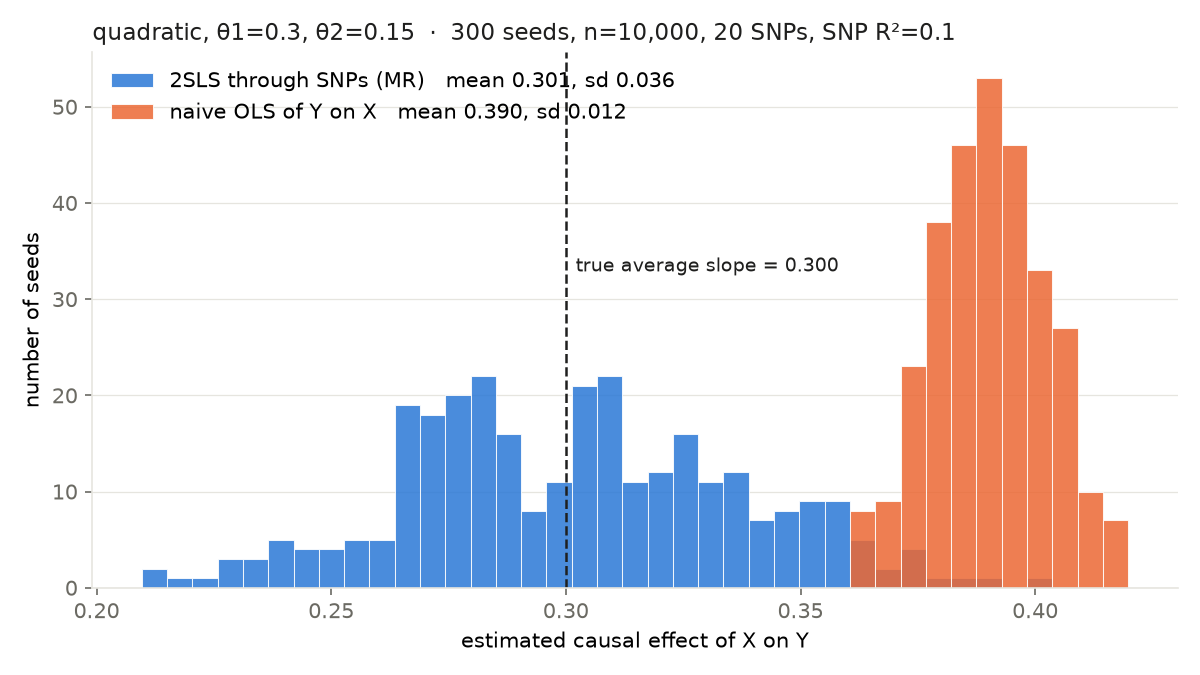

The table this chart was drawn from, first rows:
seed, ols, tsls, avg_slope
1, 0.387, 0.2819, 0.3025
2, 0.3997, 0.2778, 0.2996
3, 0.3734, 0.2451, 0.3032
4, 0.3846, 0.2096, 0.2998
5, 0.3921, 0.2325, 0.3006
6, 0.4198, 0.3166, 0.2998
7, 0.3912, 0.2689, 0.3041
8, 0.3973, 0.3064, 0.3049
9, 0.4119, 0.312, 0.3008
10, 0.3793, 0.3202, 0.2972
11, 0.411, 0.2659, 0.2977
12, 0.3832, 0.3355, 0.2991
13, 0.4059, 0.3393, 0.3024
14, 0.3894, 0.3573, 0.3044
15, 0.3972, 0.3618, 0.2954
16, 0.3844, 0.2832, 0.3018
17, 0.3904, 0.2668, 0.299
18, 0.4007, 0.3888, 0.2959
19, 0.3832, 0.3484, 0.2989
20, 0.3942, 0.3239, 0.2997
21, 0.3851, 0.3265, 0.2969
22, 0.3912, 0.3758, 0.2951
23, 0.4009, 0.2917, 0.3016
24, 0.3751, 0.302, 0.3017
25, 0.385, 0.2562, 0.2968
26, 0.3722, 0.2723, 0.2977
27, 0.3758, 0.2693, 0.2994
28, 0.3789, 0.3285, 0.3011
29, 0.3833, 0.2343, 0.3013
30, 0.3943, 0.2906, 0.3038
31, 0.3872, 0.3091, 0.2991
32, 0.3697, 0.2807, 0.2979
33, 0.3957, 0.2868, 0.3025
34, 0.3868, 0.3097, 0.2985
35, 0.3912, 0.3645, 0.2975
36, 0.3888, 0.2739, 0.2958
37, 0.3884, 0.3448, 0.2988
38, 0.3961, 0.3421, 0.3023
39, 0.408, 0.2812, 0.2985
40, 0.3877, 0.2293, 0.3002
41, 0.3937, 0.2795, 0.3016
42, 0.3872, 0.2385, 0.3001
43, 0.3778, 0.3674, 0.2977
44, 0.3809, 0.3351, 0.2993
45, 0.3659, 0.2578, 0.297
46, 0.386, 0.2999, 0.3015
47, 0.3983, 0.324, 0.2965
48, 0.3919, 0.3158, 0.299
49, 0.3734, 0.3389, 0.2966
50, 0.4053, 0.2916, 0.3013
51, 0.379, 0.2475, 0.2996
52, 0.4143, 0.3816, 0.2995
53, 0.3854, 0.3049, 0.3017
54, 0.3951, 0.3225, 0.2993
55, 0.397, 0.3356, 0.3061
56, 0.3925, 0.3069, 0.2967
57, 0.3929, 0.2574, 0.2984
58, 0.4095, 0.3337, 0.2967
59, 0.3829, 0.2924, 0.3015
60, 0.3933, 0.3384, 0.3003
... 240 more rows
